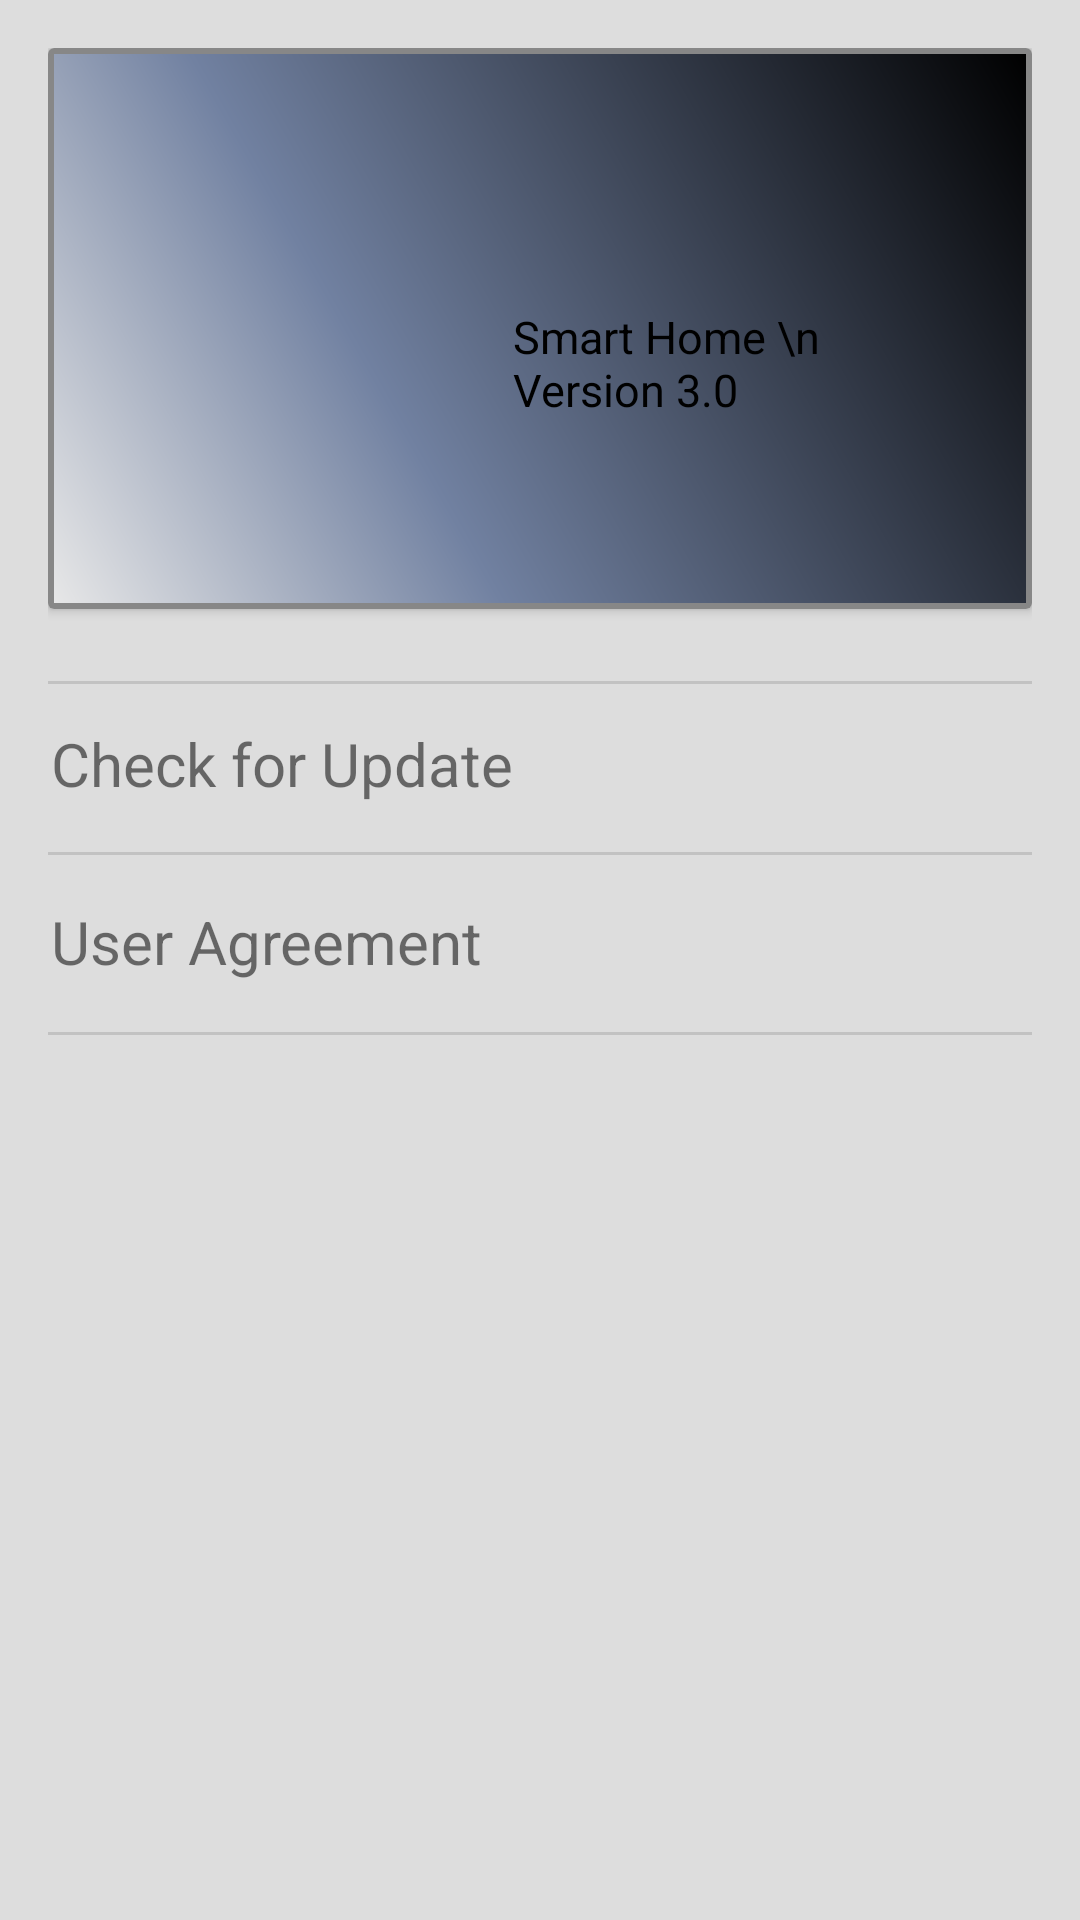

Android layout source for this screen:
<!-- AndroidManifest.xml: application theme AppTheme -->
<!-- res/layout/globelly.xml -->
<?xml version="1.0" encoding="utf-8"?>
<AbsoluteLayout xmlns:android="http://schemas.android.com/apk/res/android"
    xmlns:tools="http://schemas.android.com/tools"
    android:layout_width="match_parent"
    android:layout_height="match_parent"
    android:background="#ddd"
    android:orientation="vertical"
    android:padding="16dp">

    <android.support.v7.widget.CardView
        android:id="@+id/android_card_view_example"
        android:layout_width="match_parent"
        android:layout_height="wrap_content">

        <RelativeLayout
            android:layout_width="wrap_content"
            android:layout_height="match_parent"
            android:background="@drawable/buttonsape">


            <ImageView
                android:id="@+id/cardview_image"
                android:layout_width="190dp"
                android:layout_height="169dp"
                android:layout_alignParentTop="true"
                android:layout_alignParentEnd="true"
                android:layout_alignParentRight="true"
                android:layout_gravity="center_vertical"
                android:layout_marginStart="@dimen/activity_horizontal_margin"
                android:layout_marginLeft="@dimen/activity_horizontal_margin"
                android:layout_marginTop="2dp"
                android:layout_marginEnd="173dp"
                android:layout_marginRight="173dp"
                android:layout_marginBottom="@dimen/activity_horizontal_margin"
                android:src="@drawable/wifi" />

            <TextView
                android:id="@+id/test123"
                android:layout_width="139dp"
                android:layout_height="wrap_content"
                android:layout_alignBottom="@+id/cardview_image"
                android:layout_alignParentEnd="true"
                android:layout_alignParentRight="true"
                android:layout_centerInParent="true"
                android:layout_gravity="center_vertical"
                android:layout_marginEnd="34dp"
                android:layout_marginRight="34dp"
                android:layout_marginBottom="47dp"
                android:clickable="true"
                android:text="Smart Home \n  Version 3.0"
                android:textColor="#000000"
                android:textSize="15dp" />


        </RelativeLayout>



    </android.support.v7.widget.CardView>

    <TextView
        android:id="@+id/textView7"
        android:layout_width="391dp"
        android:layout_height="53dp"
        android:layout_x="1dp"
        android:layout_y="212dp"
        android:clickable="true"
        android:foreground="?android:attr/selectableItemBackground"
        android:gravity="center_vertical"
        android:text="Check for Update"
        android:textSize="20dp"
        tools:layout_editor_absoluteX="54dp"
        tools:layout_editor_absoluteY="279dp" />

    <View
        android:id="@+id/divider"
        android:layout_width="395dp"
        android:layout_height="1dp"
        android:layout_x="-9dp"
        android:layout_y="211dp"
        android:background="?android:attr/listDivider"
        tools:layout_editor_absoluteX="8dp"
        tools:layout_editor_absoluteY="341dp" />

    <View
        android:id="@+id/divider2"
        android:layout_width="395dp"
        android:layout_height="1dp"
        android:layout_x="-25dp"
        android:layout_y="268dp"
        android:background="?android:attr/listDivider"
        tools:layout_editor_absoluteX="8dp"
        tools:layout_editor_absoluteY="304dp" />

    <View
        android:id="@+id/divider3"
        android:layout_width="395dp"
        android:layout_height="1dp"
        android:layout_x="-25dp"
        android:layout_y="328dp"
        android:background="?android:attr/listDivider"
        tools:layout_editor_absoluteX="8dp"
        tools:layout_editor_absoluteY="373dp" />

    <TextView
        android:id="@+id/textView8"
        android:layout_width="392dp"
        android:layout_height="60dp"
        android:layout_x="1dp"
        android:layout_y="268dp"
        android:clickable="true"
        android:foreground="?android:attr/selectableItemBackground"
        android:gravity="center_vertical"
        android:text="User Agreement"
        android:textSize="20dp"
        tools:layout_editor_absoluteX="68dp"
        tools:layout_editor_absoluteY="323dp" />


</AbsoluteLayout>
<!-- resources referenced by this layout -->
<resources>
  <dimen name="activity_horizontal_margin">16dp</dimen>
  <!-- drawable buttonsape (drawable) -->
  <?xml version="1.0" encoding="utf-8"?>
  <shape xmlns:android="http://schemas.android.com/apk/res/android" android:shape="rectangle" >
      <corners
          android:radius="0dp"
          />
      <gradient
          android:angle="45"
          android:centerX="35%"
          android:centerColor="#7181A1"
          android:startColor="#E8E8E8"
          android:endColor="#000000"
          android:type="linear"
          />
      <padding
          android:left="0dp"
          android:top="0dp"
          android:right="0dp"
          android:bottom="0dp"
          />
      <size
          android:width="270dp"
          android:height="60dp"
          />
      <stroke
          android:width="2dp"
          android:color="#878787"
          />
  </shape>
  <style name="AppTheme" parent="Theme.AppCompat.Light.DarkActionBar">
          
          <item name="colorPrimary">@color/colorPrimary</item>
          <item name="colorPrimaryDark">@color/colorPrimaryDark</item>
          <item name="android:colorPrimaryDark">#7181A1</item>
          <item name="colorAccent">@color/colorAccent</item>
      </style>
  <color name="colorPrimary">#4c4c4c</color>
  <color name="colorPrimaryDark">#79D2F3</color>
  <color name="colorAccent">#D81B60</color>
</resources>
